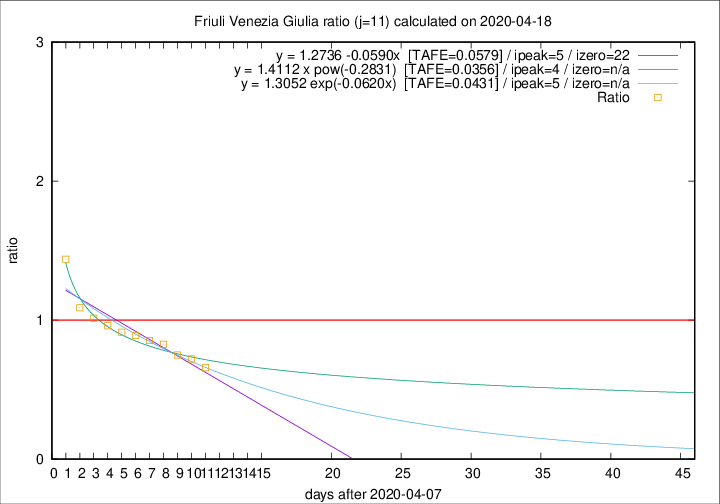

Data behind this chart, as committed beside it:
2020-04-18, 2, 222, 58, 88, 0.6591
2020-04-17, 3, 220, 62, 86, 0.7209
2020-04-16, 5, 217, 63, 84, 0.7500
2020-04-15, 6, 212, 67, 81, 0.8272
2020-04-14, 4, 206, 70, 82, 0.8537
2020-04-13, 7, 202, 73, 82, 0.8902
2020-04-12, 10, 195, 73, 80, 0.9125
2020-04-11, 6, 185, 72, 75, 0.9600
2020-04-10, 8, 179, 72, 71, 1.014
2020-04-09, 2, 171, 73, 67, 1.09
2020-04-08, 5, 169, 82, 57, 1.439
